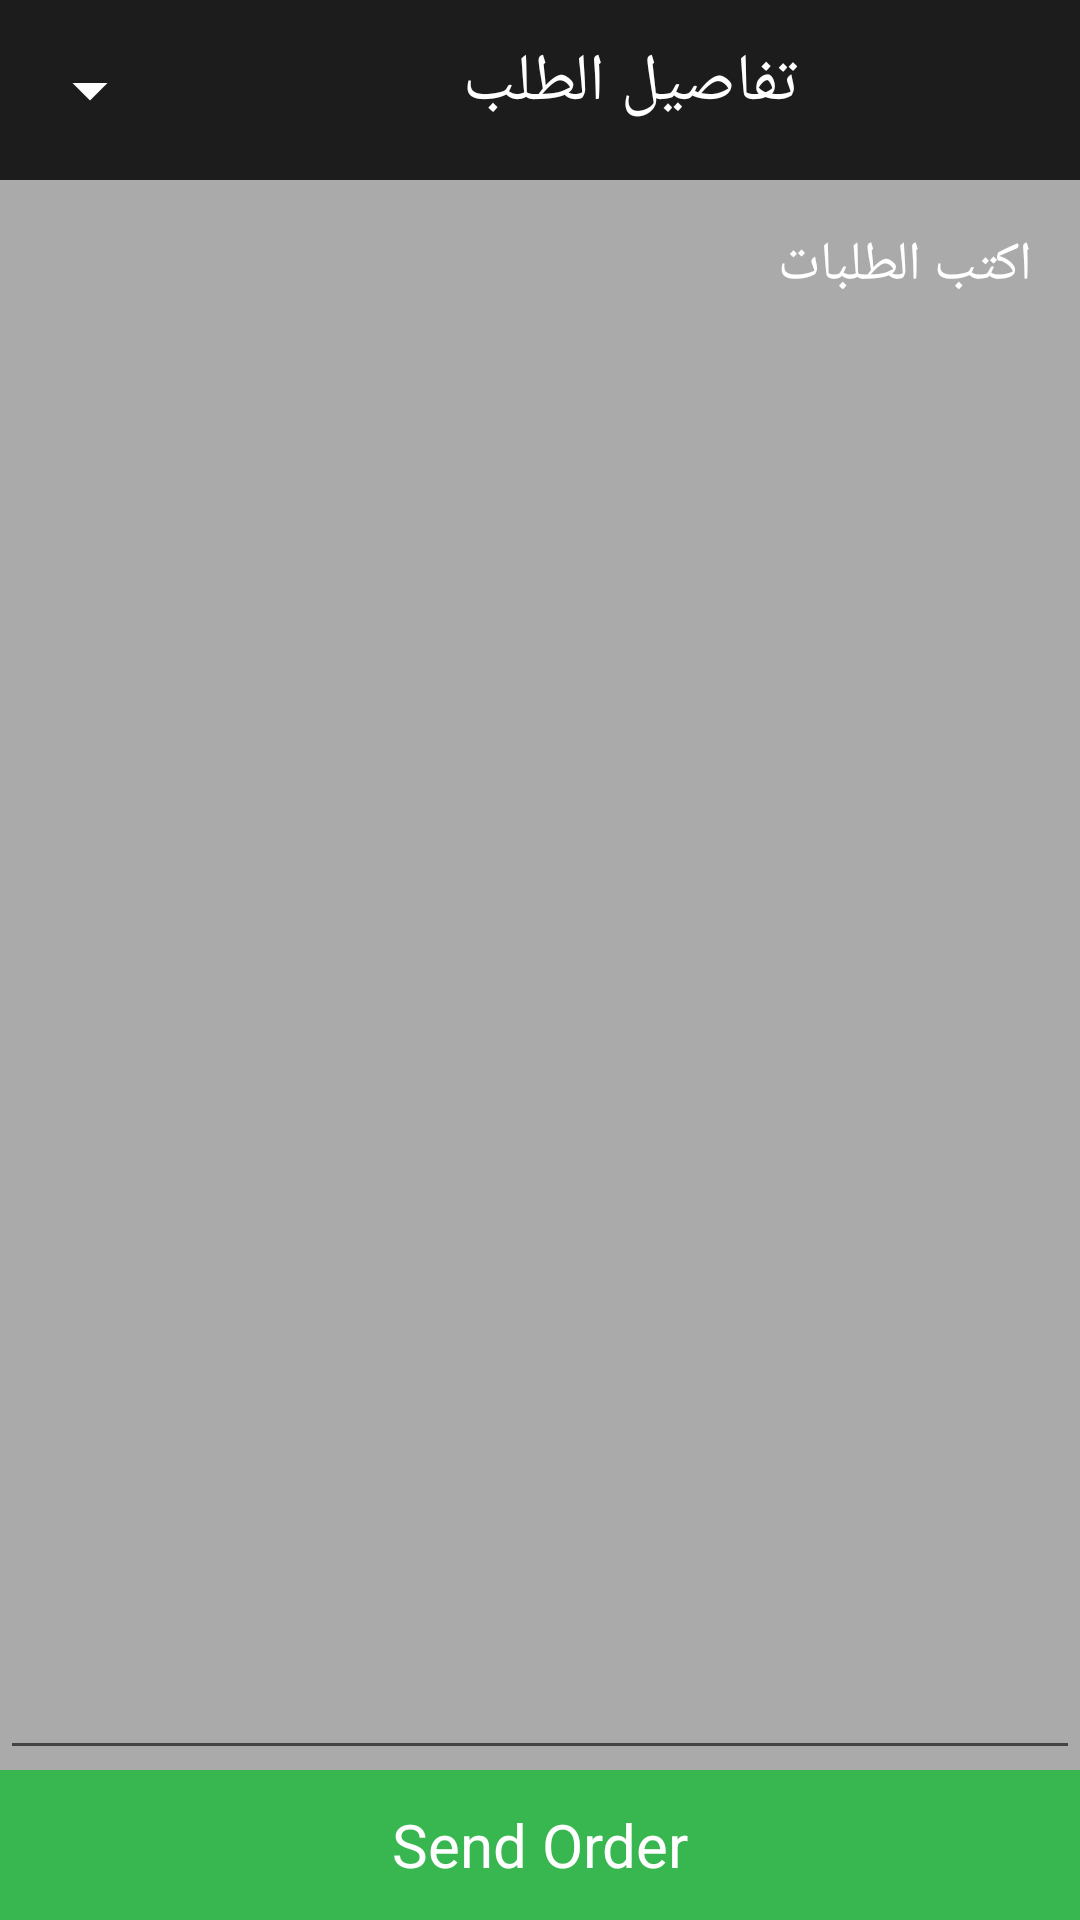

This screen was rendered from an Android layout file. Write that file and the resources it references.
<!-- AndroidManifest.xml: application theme AppTheme -->
<!-- res/layout/layout_main_bottom_sheet.xml -->
<RelativeLayout xmlns:android="http://schemas.android.com/apk/res/android"
    xmlns:app="http://schemas.android.com/apk/res-auto"
    android:id="@+id/bottom_sheet"
    android:layout_width="match_parent"
    android:layout_height="340dp"
    android:background="@android:color/darker_gray"
    android:orientation="vertical"
    app:behavior_hideable="true"
    app:behavior_peekHeight="55dp"
    app:layout_anchorGravity="bottom"
    app:layout_behavior="android.support.design.widget.BottomSheetBehavior">

    <LinearLayout
        android:id="@+id/top"
        android:layout_width="match_parent"
        android:layout_height="wrap_content"
        android:background="@color/colorAccent"
        android:onClick="hidSheet"
        android:orientation="horizontal">

        <ImageView
            android:layout_width="wrap_content"
            android:layout_height="wrap_content"
            android:layout_gravity="center"
            android:layout_margin="16dp"
            android:src="@drawable/ic_arrow_drop_down_black_24dp" />

        <TextView
            android:layout_width="match_parent"
            android:layout_height="55dp"
            android:gravity="center"
            android:text="تفاصيل الطلب"
            android:textColor="@android:color/white"
            android:textSize="22sp" />
    </LinearLayout>


    <EditText
        android:layout_below="@id/top"
        android:id="@+id/order_details"
        android:layout_width="match_parent"
        android:layout_height="match_parent"
        android:gravity="start|top"
        android:hint="اكتب الطلبات"
        android:padding="16dp"
        android:layout_above="@id/send_order"
        android:textColor="@android:color/white"
        android:textColorHint="@color/white" />
    <TextView
        android:layout_alignParentBottom="true"
        android:onClick="send_order"
        android:id="@+id/send_order"
        android:layout_width="match_parent"
        android:layout_height="50dp"
        android:background="@color/colorPrimary"
        android:gravity="center"
        android:text="@string/send_order"
        android:textColor="@color/white"
        android:textSize="20sp" />
</RelativeLayout>
<!-- resources referenced by this layout -->
<resources>
  <color name="colorAccent">#1c1c1c</color>
  <color name="colorPrimary">#38b750</color>
  <color name="white">#fff</color>
  <!-- drawable ic_arrow_drop_down_black_24dp (drawable) -->
  <vector android:height="28dp" android:tint="#FFFFFF"
      android:viewportHeight="24.0" android:viewportWidth="24.0"
      android:width="28dp" xmlns:android="http://schemas.android.com/apk/res/android">
      <path android:fillColor="#FF000000" android:pathData="M7,10l5,5 5,-5z"/>
  </vector>
  <string name="send_order">Send Order</string>
  <style name="AppTheme" parent="Base.Theme.AppCompat.Light.DarkActionBar">
          
          <item name="colorPrimary">@color/colorPrimary</item>
          <item name="colorPrimaryDark">@color/colorPrimaryDark</item>
          <item name="colorAccent">@color/colorAccent</item>
      </style>
  <color name="colorPrimaryDark">#38b750</color>
</resources>
